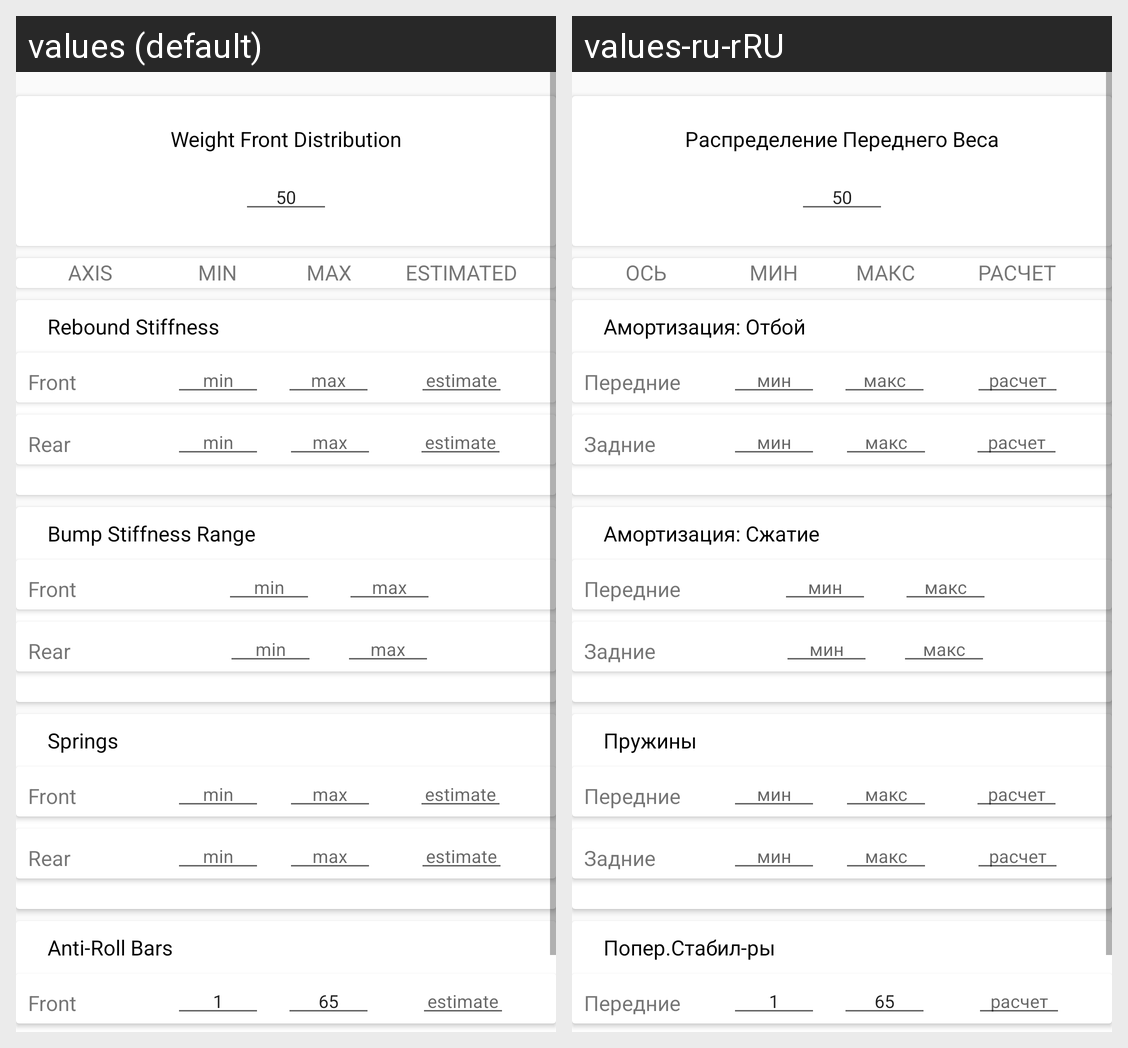

The same Android screen rendered under two of its app's locales, left to right. List the strings drawn on it with the default value and each locale's translation.
Android screen res/layout/activity_main.xml rendered under 2 locales, left to right: values (default), values-ru-rRU. Device: Nexus 5 (rendered at 1080×1920; each locale shown at half size, 540×960, under a caption strip naming it); theme AppTheme.
Strings drawn on this screen, with the default value and each locale's value (text and hints the layout hard-codes, and strings that could not be matched under every locale, appear in the picture but are not listed):

WeightInput
  values: 50
  values-ru-rRU: 50

WeightHeader
  values: Weight Front Distribution
  values-ru-rRU: Распределение Переднего Веса

SpringsHeaderText
  values: Springs
  values-ru-rRU: Пружины

FrontText
  values: Front
  values-ru-rRU: Передние

MinInputHint
  values: min
  values-ru-rRU: мин

MaxInputHint
  values: max
  values-ru-rRU: макс

ResultHint
  values: estimate
  values-ru-rRU: расчет

RearText
  values: Rear
  values-ru-rRU: Задние

BumpHeaderText
  values: Bump Stiffness Range
  values-ru-rRU: Амортизация: Сжатие

Value_1
  values: 1
  values-ru-rRU: 1

Value_65
  values: 65
  values-ru-rRU: 65

AntiRollHeaderText
  values: Anti-Roll Bars
  values-ru-rRU: Попер.Стабил-ры

ReboundHeaderText
  values: Rebound Stiffness
  values-ru-rRU: Амортизация: Отбой

ResultHeaderText
  values: ESTIMATED
  values-ru-rRU: РАСЧЕТ

MaxHeaderText
  values: MAX
  values-ru-rRU: МАКС

MinHeaderText
  values: MIN
  values-ru-rRU: МИН

HeaderAxisText
  values: AXIS
  values-ru-rRU: ОСЬ
